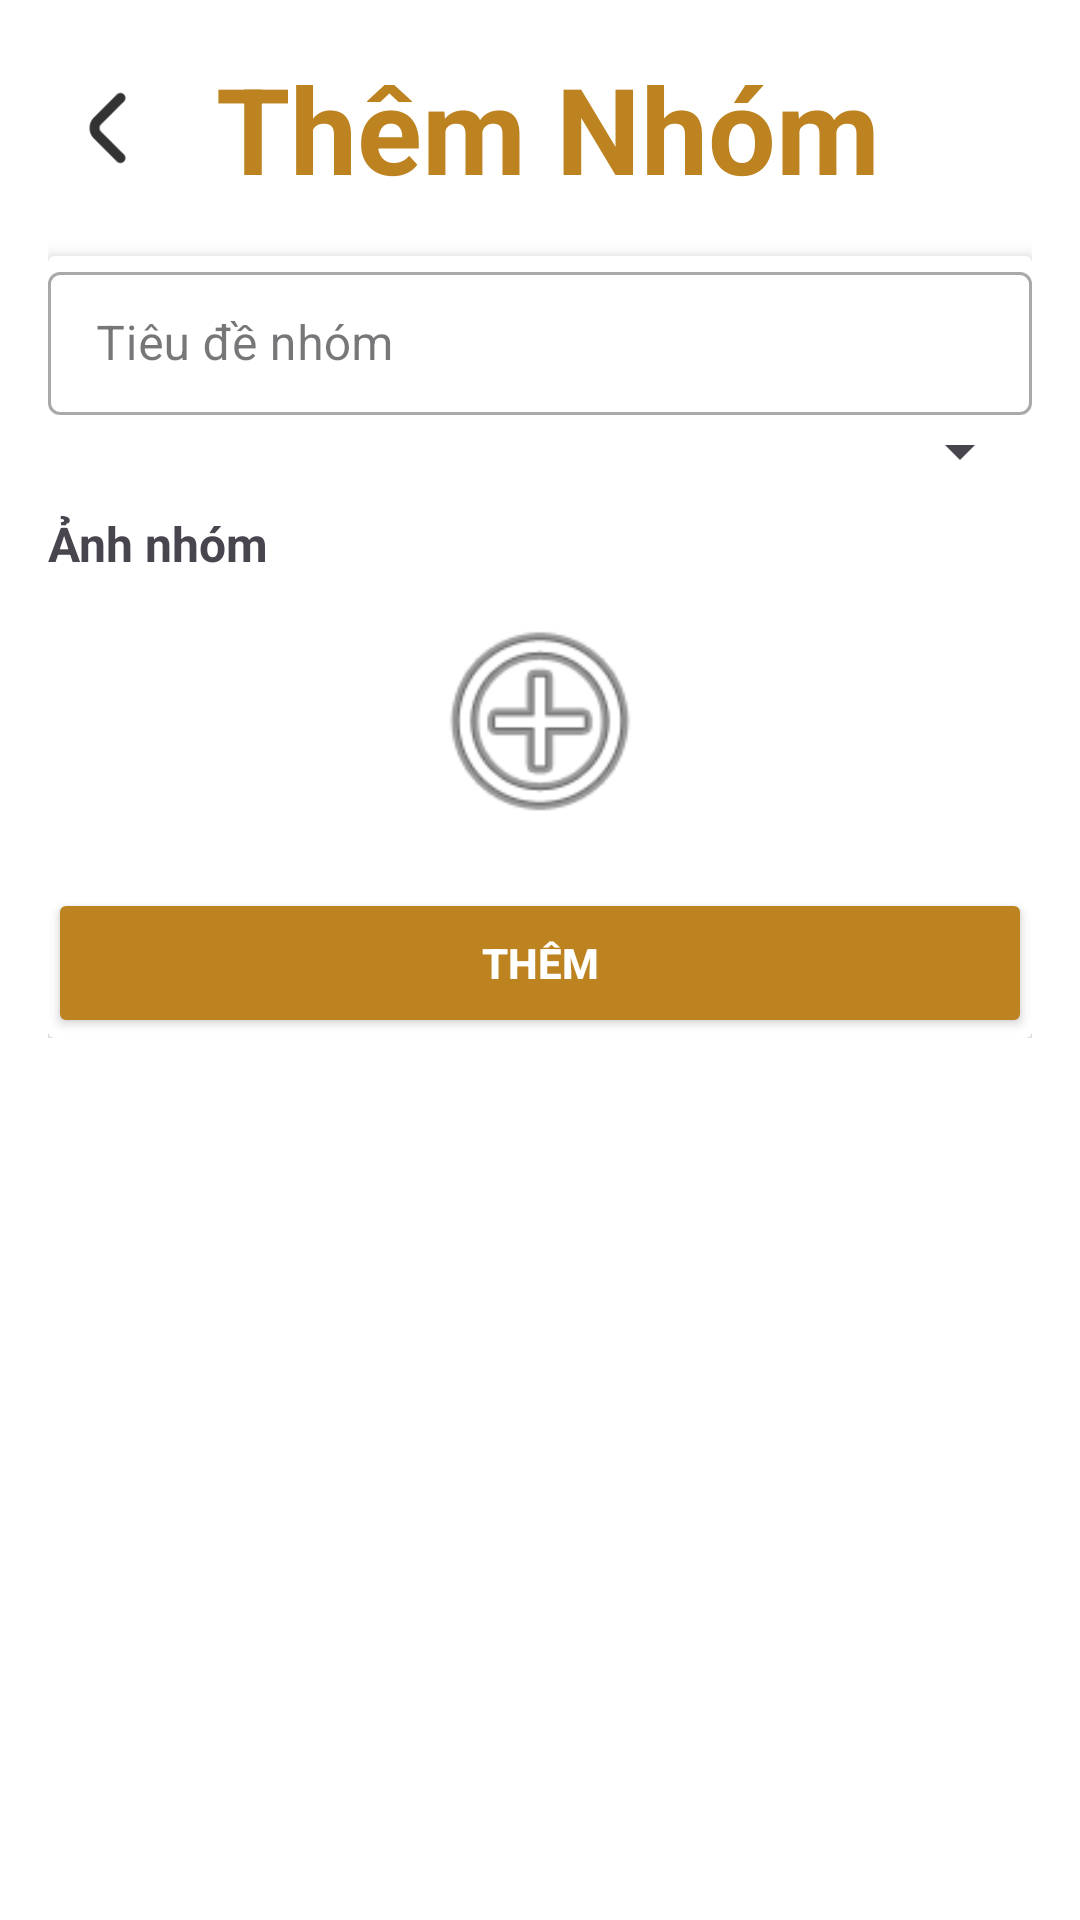

Write the Android layout XML for this screen, with the resource values it uses.
<!-- AndroidManifest.xml: application theme Theme.KMMKitchentManageMent -->
<!-- res/layout/fragment_themnhom.xml -->
<?xml version="1.0" encoding="utf-8"?>
<androidx.constraintlayout.widget.ConstraintLayout
    xmlns:android="http://schemas.android.com/apk/res/android"
    xmlns:app="http://schemas.android.com/apk/res-auto"
    xmlns:tools="http://schemas.android.com/tools"
    android:layout_width="match_parent"
    android:layout_height="match_parent"
    android:background="#FFFFFF"
    tools:context=".fragmenthome.frag_ThemNhom">

    <ScrollView
        android:layout_width="match_parent"
        android:layout_height="match_parent"
        android:padding="16dp">

        <LinearLayout
            android:layout_width="match_parent"
            android:layout_height="wrap_content"
            android:orientation="vertical"
            android:gravity="center">

            
            <LinearLayout
                android:layout_width="match_parent"
                android:layout_height="wrap_content"
                android:orientation="horizontal"
                android:gravity="center_vertical">

                <ImageButton
                    android:id="@+id/btnbackview"
                    android:layout_width="40dp"
                    android:layout_height="40dp"
                    android:background="?attr/selectableItemBackgroundBorderless"
                    android:scaleType="centerInside"
                    android:src="@drawable/angle_small_left"
                    app:tint="#333333" />

                <TextView
                    android:layout_width="wrap_content"
                    android:layout_height="wrap_content"
                    android:layout_marginStart="16dp"
                    android:text="Thêm Nhóm"
                    android:textColor="#BD8321"
                    android:textSize="40sp"
                    android:textStyle="bold" />
            </LinearLayout>

            
            <androidx.cardview.widget.CardView
                android:layout_width="match_parent"
                android:layout_height="wrap_content"
                android:layout_marginTop="16dp"
                app:cardElevation="4dp"
                android:padding="16dp"
                android:background="@android:color/white">

                <LinearLayout
                    android:layout_width="match_parent"
                    android:layout_height="wrap_content"
                    android:orientation="vertical">

                    
                    <com.google.android.material.textfield.TextInputLayout
                        style="@style/Widget.MaterialComponents.TextInputLayout.OutlinedBox.Dense"
                        android:layout_width="match_parent"
                        android:layout_height="wrap_content"
                        android:hint="Tiêu đề nhóm">

                        <com.google.android.material.textfield.TextInputEditText
                            android:id="@+id/editTenNhom"
                            android:layout_width="match_parent"
                            android:layout_height="wrap_content"
                            android:textSize="16sp"/>
                    </com.google.android.material.textfield.TextInputLayout>
                    <Spinner
                        android:id="@+id/spinnerSupplier"
                        android:layout_width="match_parent"
                        android:layout_height="wrap_content"
                        android:prompt="@string/select_supplier"/>
                    
                    <TextView
                        android:layout_width="match_parent"
                        android:layout_height="wrap_content"
                        android:text="Ảnh nhóm"
                        android:textSize="16sp"
                        android:textStyle="bold"
                        android:layout_marginTop="8dp"/>

                    <ImageButton
                        android:id="@+id/btnAvaNhom"
                        android:layout_width="80dp"
                        android:layout_height="80dp"
                        android:layout_gravity="center"
                        android:layout_marginTop="8dp"
                        android:background="@android:color/transparent"
                        android:scaleType="centerCrop"
                        android:src="@android:drawable/ic_menu_add"/>

                    
                    <LinearLayout
                        android:id="@+id/viewTGLV"
                        android:layout_width="match_parent"
                        android:layout_height="wrap_content"
                        android:orientation="vertical"
                        android:visibility="gone">

                        <TextView
                            android:layout_width="match_parent"
                            android:layout_height="wrap_content"
                            android:text="Thời gian xuất bản"
                            android:textSize="16sp"
                            android:textStyle="bold"
                            android:layout_marginTop="8dp"/>

                        <com.google.android.material.textfield.TextInputLayout
                            style="@style/Widget.MaterialComponents.TextInputLayout.OutlinedBox.Dense"
                            android:layout_width="match_parent"
                            android:layout_height="wrap_content"
                            android:hint="Nhập ngày">

                            <com.google.android.material.textfield.TextInputEditText
                                android:id="@+id/editTGLV"
                                android:layout_width="match_parent"
                                android:layout_height="wrap_content"
                                android:inputType="date"
                                android:textSize="16sp"/>
                        </com.google.android.material.textfield.TextInputLayout>
                    </LinearLayout>

                    
                    <Button
                        android:id="@+id/btnAddNhom"
                        android:layout_width="match_parent"
                        android:layout_height="50dp"
                        android:layout_marginTop="16dp"
                        android:backgroundTint="#BD8321"
                        android:text="Thêm"
                        android:textColor="@android:color/white"
                        android:textStyle="bold"/>
                </LinearLayout>
            </androidx.cardview.widget.CardView>

        </LinearLayout>
    </ScrollView>

</androidx.constraintlayout.widget.ConstraintLayout>
<!-- resources referenced by this layout -->
<resources>
  <!-- drawable angle_small_left: png bitmap (drawable, 2531 bytes) -->
  <style name="Theme.KMMKitchentManageMent" parent="Base.Theme.KMMKitchentManageMent" />
  <style name="Base.Theme.KMMKitchentManageMent" parent="Theme.Material3.DayNight.NoActionBar">
          
          
      </style>
</resources>
